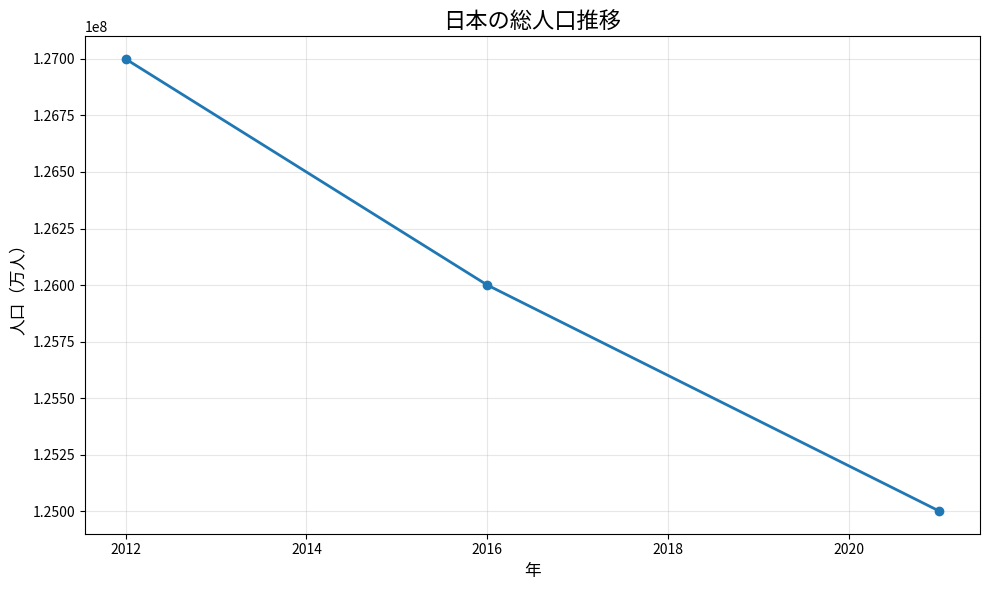

Write Python code to recreate this figure. (Note: this script raises an exception after producing the figure.)
# 人口データの基本統計
import pandas as pd
import matplotlib.pyplot as plt

# 仮のデータで人口推移を示す
years = [2012, 2016, 2021]
population_trend = [127000000, 126000000, 125000000]  # 万人単位

plt.figure(figsize=(10, 6))
plt.plot(years, population_trend, marker='o', linewidth=2)
plt.title('日本の総人口推移', fontsize=16)
plt.xlabel('年', fontsize=12)
plt.ylabel('人口（万人）', fontsize=12)
plt.grid(True, alpha=0.3)
plt.tight_layout()
plt.show()

# ITエンジニア数の推計結果グラフ表示
from IPython.display import Image
Image(filename='python/output/img/line_plot_労働力調査（就業者数）_性計_年齢計.png')

# 経済センサスデータの地域比較
Image(filename='python/output/img/line_plot_経済センサス（就業者数）_性計_全国.png')

# クラスタリング結果の可視化
Image(filename='python/output/img/scatter_plot_推計経済センサス（就業者数）クラスタリング_東京都以外_K=4.png')

# 主成分分析の結果
Image(filename='python/output/img/scatter_plot_推計経済センサス（就業者数）の主成分分析.png')
